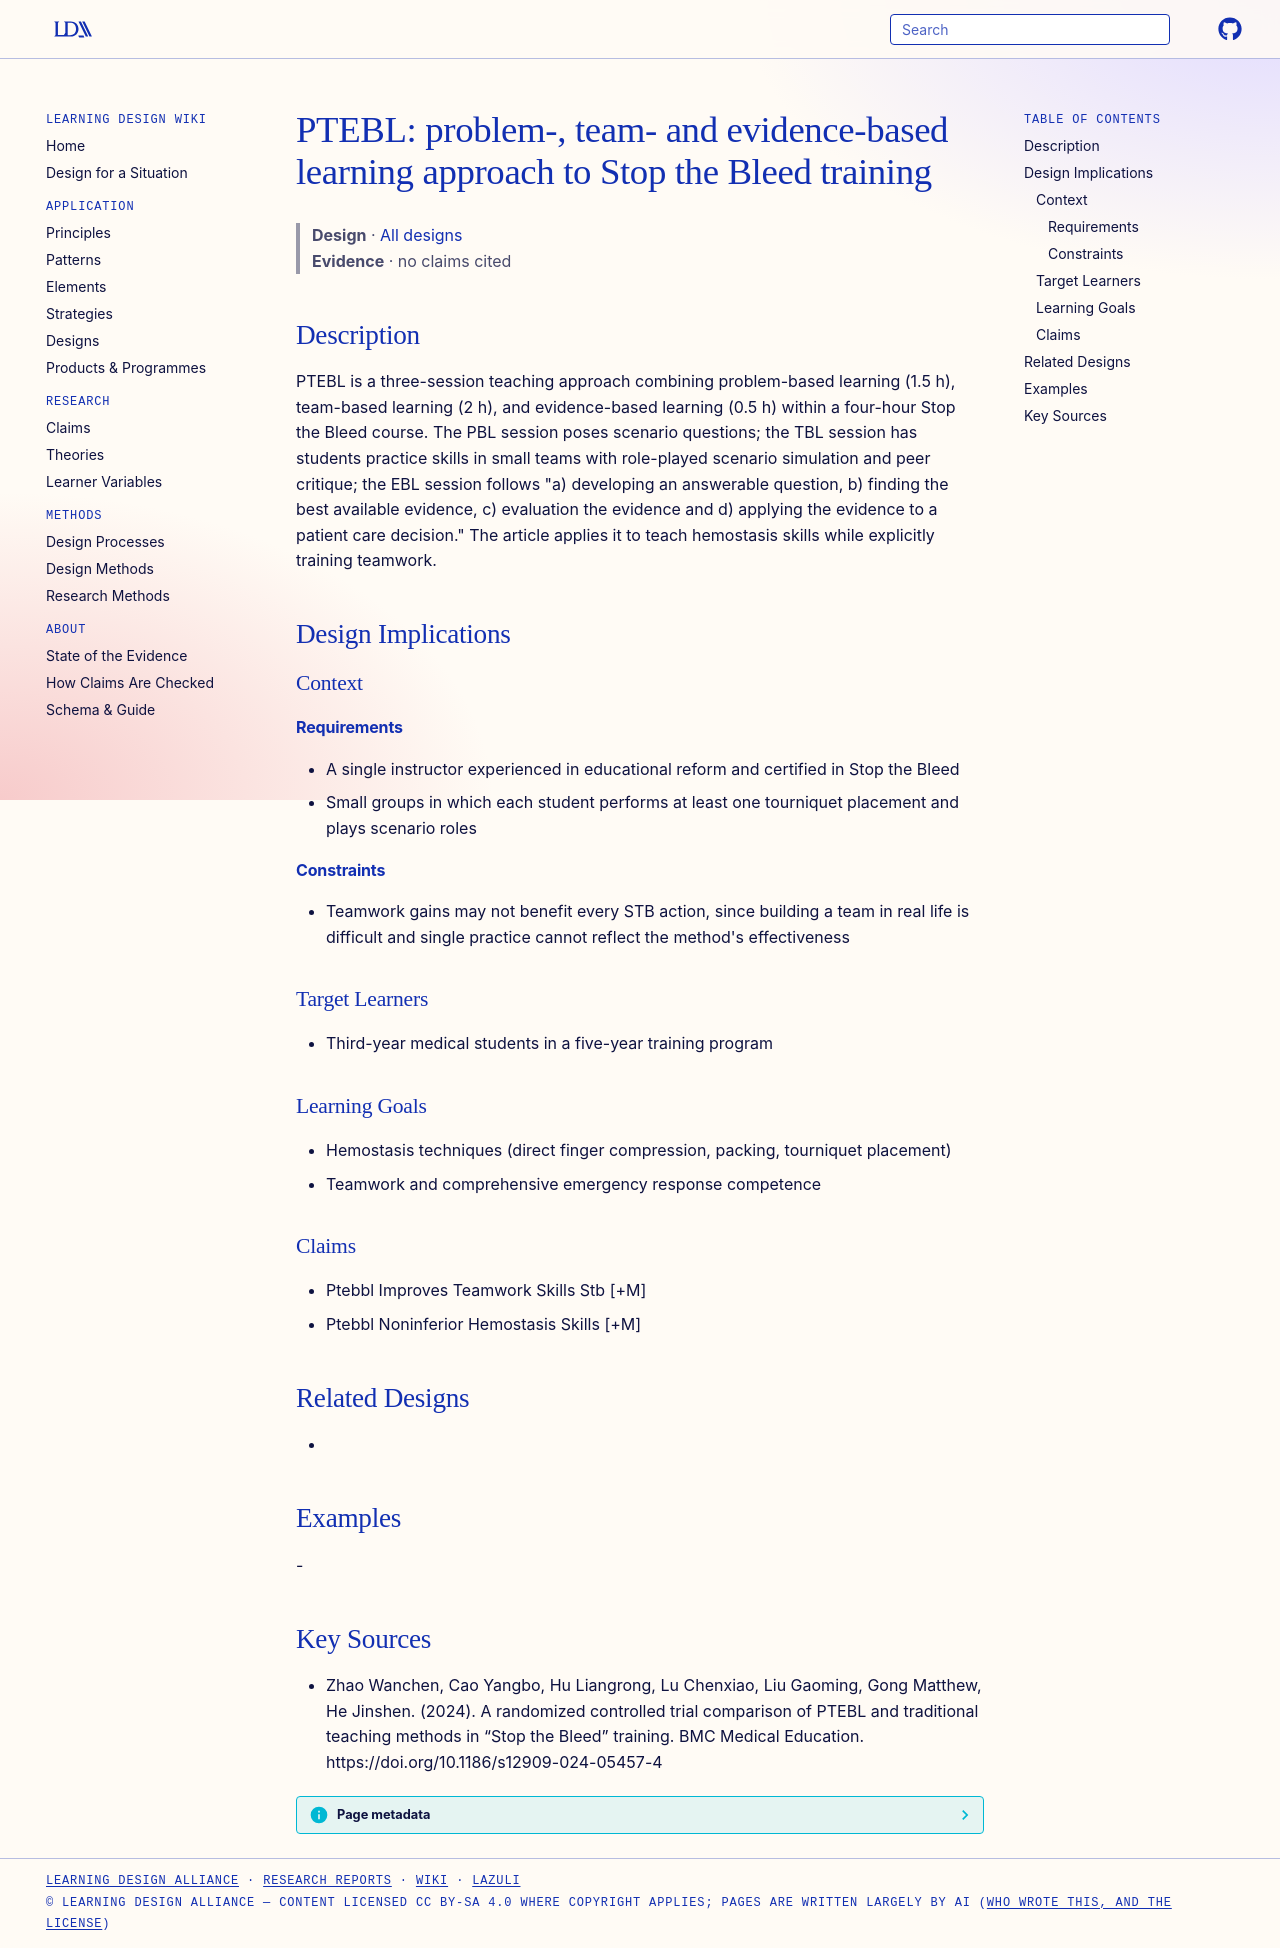

repository: Learning-Design-Alliance/learning-wiki · page: designs/ptebbl-problem-team-evidence-based-learning/index.html · generator: mkdocs

---
type: design
id: ptebbl-problem-team-evidence-based-learning
title: "PTEBL: problem-, team- and evidence-based learning approach to Stop the Bleed training"
description: PTEBL is a three-session teaching approach combining problem-based learning (1.5 h), team-based learning (2 h), and evidence-based learning (0.5 h) within a four-hour Stop the Bleed course.
status: review
generated:
  by: "process:settle-candidates"
  at: 2026-11-07
sources:
  - id: zhao-wanchen-2024
    resource: "https://doi.org/10.1186/s12909-024-05457-4"
    title: "Zhao Wanchen, Cao Yangbo, Hu Liangrong, Lu Chenxiao, Liu Gaoming, Gong Matthew, He Jinshen. (2024). A randomized controlled trial comparison of PTEBL and traditional teaching methods in “Stop the Bleed” training. BMC Medical Education. https://doi.org/10.1186/s12909-024-05457-4"
    author: Zhao Wanchen, Cao Yangbo, Hu Liangrong, Lu Chenxiao, Liu Gaoming, Gong Matthew, He Jinshen
---

# PTEBL: problem-, team- and evidence-based learning approach to Stop the Bleed training

> **Design** · [All designs](index.md)
> **Evidence** · no claims cited

## Description
PTEBL is a three-session teaching approach combining problem-based learning (1.5 h), team-based learning (2 h), and evidence-based learning (0.5 h) within a four-hour Stop the Bleed course. The PBL session poses scenario questions; the TBL session has students practice skills in small teams with role-played scenario simulation and peer critique; the EBL session follows "a) developing an answerable question, b) finding the best available evidence, c) evaluation the evidence and d) applying the evidence to a patient care decision." The article applies it to teach hemostasis skills while explicitly training teamwork.

## Design Implications

### Context
#### Requirements
- A single instructor experienced in educational reform and certified in Stop the Bleed
- Small groups in which each student performs at least one tourniquet placement and plays scenario roles
#### Constraints
- Teamwork gains may not benefit every STB action, since building a team in real life is difficult and single practice cannot reflect the method's effectiveness

### Target Learners
- Third-year medical students in a five-year training program

### Learning Goals
- Hemostasis techniques (direct finger compression, packing, tourniquet placement)
- Teamwork and comprehensive emergency response competence

### Claims
- Ptebbl Improves Teamwork Skills Stb [+M]
- Ptebbl Noninferior Hemostasis Skills [+M]

## Related Designs
- 

## Examples
-

## Key Sources
- Zhao Wanchen, Cao Yangbo, Hu Liangrong, Lu Chenxiao, Liu Gaoming, Gong Matthew, He Jinshen. (2024). A randomized controlled trial comparison of PTEBL and traditional teaching methods in “Stop the Bleed” training. BMC Medical Education. https://doi.org/10.1186/s12909-024-05457-4
